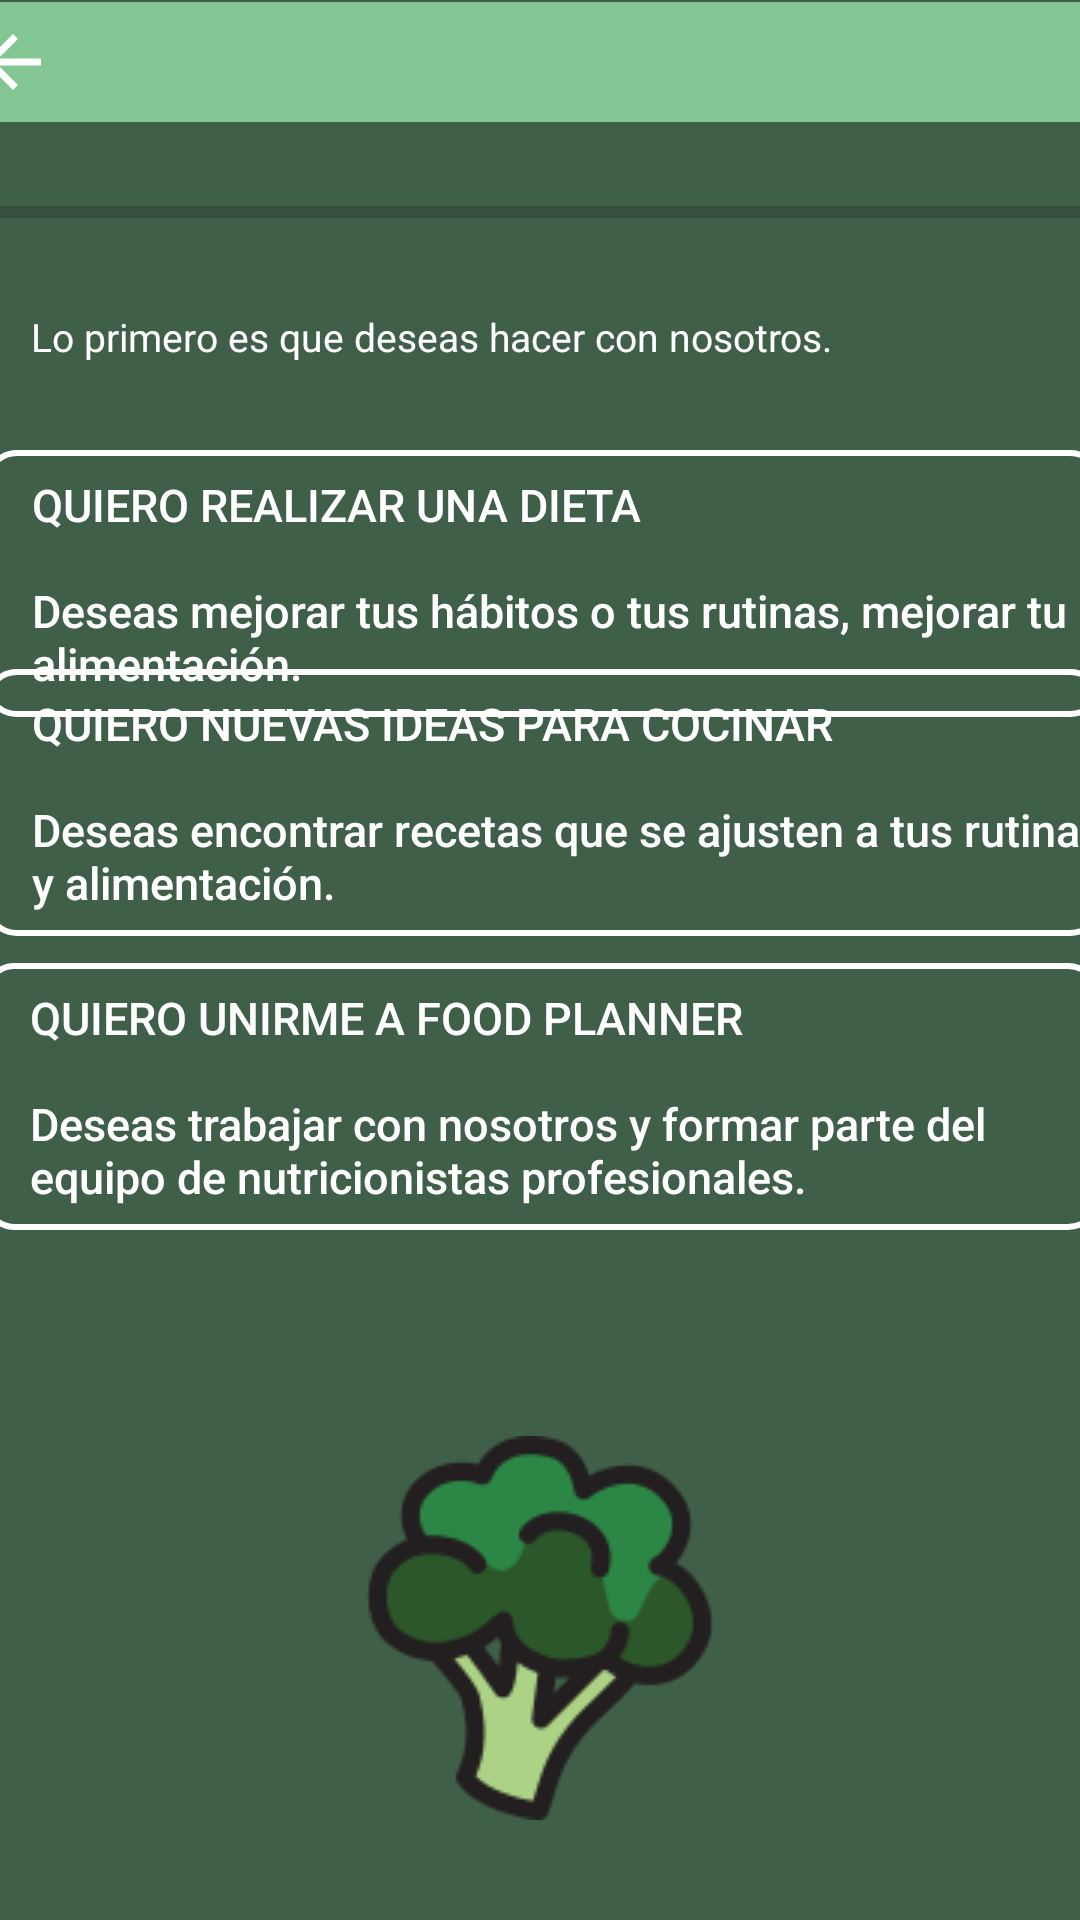

Android layout source for this screen:
<!-- AndroidManifest.xml: application theme Theme.Foodplanner -->
<!-- res/layout/registro.xml -->
<?xml version="1.0" encoding="utf-8"?>
<androidx.constraintlayout.widget.ConstraintLayout xmlns:android="http://schemas.android.com/apk/res/android"
    xmlns:app="http://schemas.android.com/apk/res-auto"
    xmlns:tools="http://schemas.android.com/tools"
    android:layout_width="match_parent"
    android:layout_height="match_parent"
    android:id="@+id/pregistro"
    android:background="#405F48">
    >

    <androidx.appcompat.widget.Toolbar
        android:id="@+id/toolbar2"
        android:layout_width="412dp"
        android:layout_height="40dp"
        android:background="?attr/colorPrimary"
        android:minHeight="?attr/actionBarSize"
        android:theme="?attr/actionBarTheme"
        app:layout_constraintBottom_toBottomOf="parent"
        app:layout_constraintEnd_toEndOf="parent"
        app:layout_constraintStart_toStartOf="parent"
        app:layout_constraintTop_toTopOf="parent"
        app:layout_constraintVertical_bias="0.001">

        <ImageButton
            android:id="@+id/btn_back"
            android:layout_width="wrap_content"
            android:layout_height="wrap_content"
            android:background="@android:color/transparent"
            android:src="@drawable/back"

            />

    </androidx.appcompat.widget.Toolbar>

    <ProgressBar
        android:id="@+id/progressBar"
        style="?android:attr/progressBarStyleHorizontal"
        android:layout_width="379dp"
        android:layout_height="19dp"
        android:layout_marginTop="20dp"
        app:layout_constraintBottom_toBottomOf="parent"
        app:layout_constraintEnd_toEndOf="parent"
        app:layout_constraintStart_toStartOf="parent"
        app:layout_constraintTop_toBottomOf="@+id/toolbar2"
        app:layout_constraintVertical_bias="0.001" />

    <TextView
        android:id="@+id/textView"
        android:layout_width="374dp"
        android:layout_height="25dp"
        android:layout_marginTop="30dp"
        android:layout_marginBottom="596dp"
        android:text="Comenzamos. ¿Que buscas en nuestra app?"
        android:textColor="@color/white"
        android:textSize="18sp"
        app:layout_constraintBottom_toBottomOf="parent"
        app:layout_constraintEnd_toEndOf="parent"
        app:layout_constraintHorizontal_bias="0.432"
        app:layout_constraintStart_toStartOf="parent"
        app:layout_constraintTop_toBottomOf="@+id/progressBar"
        app:layout_constraintVertical_bias="0.0" />

    <Button
        android:id="@+id/myButton"
        android:layout_width="373dp"
        android:layout_height="89dp"
        android:background="@drawable/seleccion"
        android:gravity="start|top"
        android:paddingLeft="16dp"
        android:paddingTop="8dp"
        android:paddingBottom="8dp"
        android:text="@string/mi_texto_con_dos_parrafos2"
        android:textAlignment="textStart"
        android:textColor="#FFFFFF"
        android:textSize="15sp"
        app:layout_constraintBottom_toBottomOf="parent"
        app:layout_constraintEnd_toEndOf="parent"
        app:layout_constraintHorizontal_bias="0.447"
        app:layout_constraintStart_toStartOf="parent"
        app:layout_constraintTop_toTopOf="parent"
        app:layout_constraintVertical_bias="0.405" />

    <Button
        android:id="@+id/myButton3"
        android:layout_width="373dp"
        android:layout_height="89dp"
        android:layout_marginTop="9dp"
        android:background="@drawable/seleccion"
        android:gravity="start|top"
        android:paddingLeft="16dp"
        android:paddingTop="8dp"
        android:paddingBottom="8dp"
        android:text="@string/mi_texto_con_dos_parrafos3"
        android:textAlignment="textStart"
        android:textColor="#FFFFFF"
        android:textSize="15sp"
        app:layout_constraintBottom_toBottomOf="parent"
        app:layout_constraintEnd_toEndOf="parent"
        app:layout_constraintStart_toStartOf="parent"
        app:layout_constraintTop_toBottomOf="@+id/myButton"
        app:layout_constraintVertical_bias="0.0" />

    <Button
        android:id="@+id/myButton2"
        android:layout_width="373dp"
        android:layout_height="89dp"
        android:background="@drawable/seleccion"
        android:gravity="start|top"
        android:paddingLeft="16dp"
        android:paddingTop="8dp"
        android:paddingBottom="8dp"
        android:text="@string/mi_texto_con_dos_parrafos"
        android:textAlignment="textStart"
        android:textColor="#FFFFFF"
        android:textSize="15sp"
        app:layout_constraintBottom_toBottomOf="parent"
        app:layout_constraintEnd_toEndOf="parent"
        app:layout_constraintHorizontal_bias="0.447"
        app:layout_constraintStart_toStartOf="parent"
        app:layout_constraintTop_toTopOf="parent"
        app:layout_constraintVertical_bias="0.272" />

    <TextView
        android:id="@+id/textView2"
        android:layout_width="wrap_content"
        android:layout_height="wrap_content"
        android:layout_marginTop="12dp"
        android:layout_marginBottom="44dp"
        android:text="Lo primero es que deseas hacer con nosotros."
        android:textColor="@color/white"
        android:textSize="13sp"
        app:layout_constraintBottom_toTopOf="@+id/myButton"
        app:layout_constraintEnd_toEndOf="parent"
        app:layout_constraintHorizontal_bias="0.11"
        app:layout_constraintStart_toStartOf="parent"
        app:layout_constraintTop_toBottomOf="@+id/textView"
        app:layout_constraintVertical_bias="0.093" />

    <ImageView
        android:id="@+id/imageView3"
        android:layout_width="wrap_content"
        android:layout_height="wrap_content"
        app:layout_constraintBottom_toBottomOf="parent"
        app:layout_constraintEnd_toEndOf="parent"
        app:layout_constraintStart_toStartOf="parent"
        app:layout_constraintTop_toTopOf="parent"
        app:layout_constraintVertical_bias="0.935"
        app:srcCompat="@drawable/broccoli" />

</androidx.constraintlayout.widget.ConstraintLayout>
<!-- resources referenced by this layout -->
<resources>
  <color name="white">#FFFFFFFF</color>
  <!-- drawable back (drawable) -->
  <?xml version="1.0" encoding="utf-8"?>
      <vector xmlns:android="http://schemas.android.com/apk/res/android"
          android:width="28dp"
          android:height="28dp"
          android:viewportWidth="24.0"
          android:viewportHeight="24.0">
  
          <path
              android:fillColor="#FFFFFF"
              android:pathData="M20,11H7.83l5.59,-5.59L12,4l-8,8 8,8 1.41,-1.41L7.83,13H20v-2z"/>
  
      </vector>
  <!-- drawable broccoli: png bitmap (drawable, 7734 bytes) -->
  <!-- drawable seleccion (drawable) -->
  <?xml version="1.0" encoding="utf-8"?>
  <shape xmlns:android="http://schemas.android.com/apk/res/android"
      android:shape="rectangle">
      <corners android:radius="10dp" /> 
      <solid android:color="@android:color/transparent" />
      <stroke
          android:width="2dp"
      android:color="#FFFFFF" /> 
  </shape>
  <string name="mi_texto_con_dos_parrafos">QUIERO REALIZAR UNA DIETA\n\nDeseas mejorar tus hábitos o tus rutinas, mejorar tu alimentación.</string>
  <string name="mi_texto_con_dos_parrafos2">QUIERO NUEVAS IDEAS PARA COCINAR\n\nDeseas encontrar recetas que se ajusten a tus rutinas y alimentación.</string>
  <string name="mi_texto_con_dos_parrafos3">QUIERO UNIRME A FOOD PLANNER\n\nDeseas trabajar con nosotros y formar parte del equipo de nutricionistas profesionales.</string>
  <style name="Theme.Foodplanner" parent="Base.Theme.Foodplanner" />
  <style name="Base.Theme.Foodplanner" parent="Theme.AppCompat.Light.NoActionBar">
  <item name="colorPrimary">@color/lightgreen</item>
  <item name="colorSecondary">@color/white</item>
          <item name="colorPrimaryVariant">@color/withegreen</item>
          <item name="textAllCaps">false</item>
  
  
         
          
          
      </style>
  <color name="lightgreen">#84C594</color>
  <color name="withegreen">#C6E0CC</color>
</resources>
